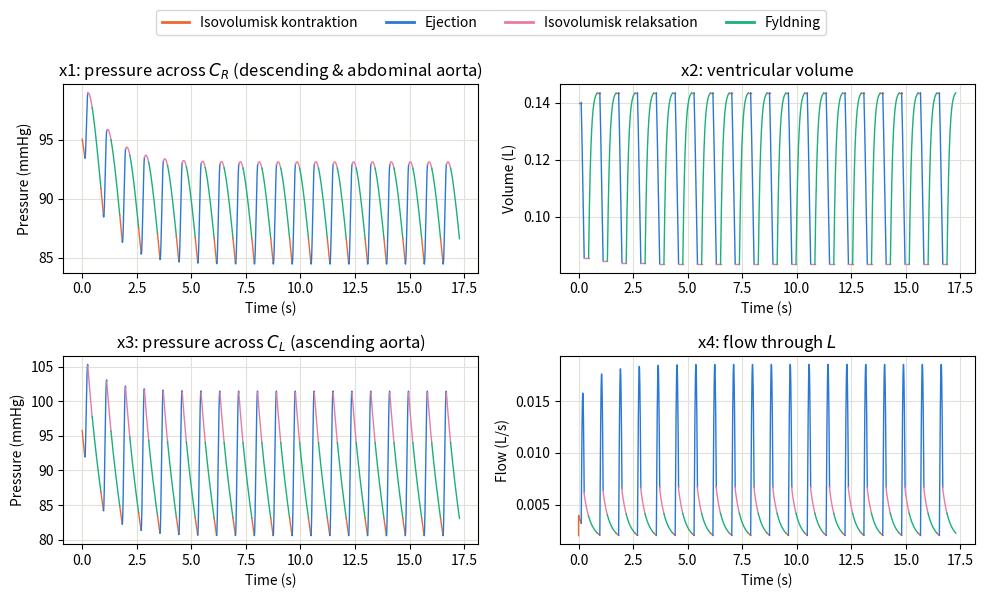
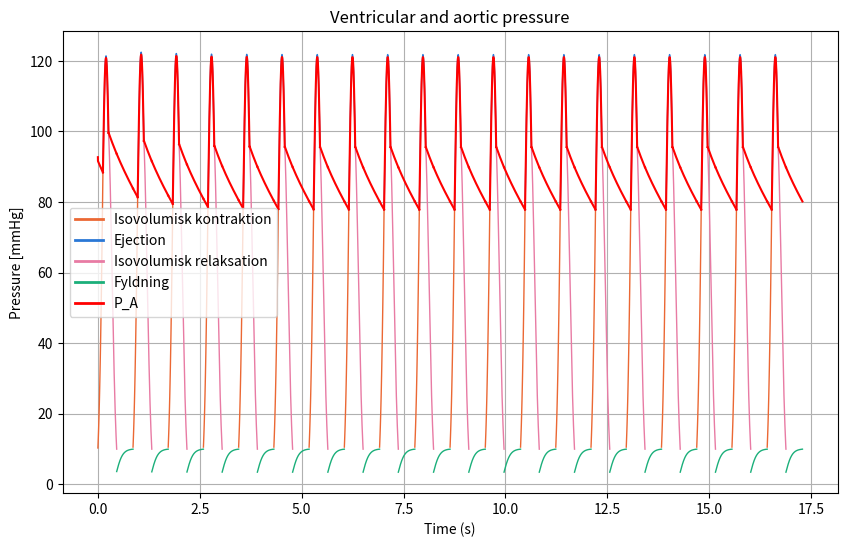

Recreate these plots in Python, in order.
import numpy as np
from scipy.integrate import solve_ivp
import scipy
import matplotlib.pyplot as plt
import  sys

print("Starting...")

# --- Creating a log file for print statements ---
log_file = open("Green_model_log.txt", "w")
sys.stdout = log_file

# --- Heart-model parameters (eqn 31) ---
Rm  = 12      # mitral valve resistance, mmHg*s/l (altered from 0.33 to 12 to match the correct physiological range)
PAS = 10.0      # atrial source pressure, mmHg
Ra = 10
# Ra  = 24 # Changed from 0.60
Fix_factor_passive = 0.0045    
# Fix_factor_ej = 3 # Subject to change
# Fix_factor_iso = 3 # Subject to change
Fix_factor_ej = 1
Fix_factor_iso = 1
# --- Arterial-load parameters (eqn 32) ---
CL = 2.35e-4   # l/mmHg
R1 = 60*9       # mmHg*s/l
CR = 1.33e-4    # l/mmHg
R2 = 300.0 *9     # mmHg*s/l
RL = 12640.0 *2    # mmHg*s/l
Rb = 60.0       # mmHg*s/l
RR = 8550.0*2    # mmHg*s/l
L  = 21.9 /10     # mmHg*s^2/l
RT = R1* Ra + R1*RL + Ra*RL   # total resistance, mmHg*s/l
# RG = Rb*(1+R2)/(RR+R2)
RG = Rb+(R2*RR/(RR+R2))   # total resistance, mmHg*s/l (RR changed from Rb)
# ---------- Passive elastance (eqn 18, 30) ----------
h0, h1, h2 = 0.234, 147.0, 106000.0
def E_p(Vv):
    return h2*Vv + h1 + h0/Vv
    #return 2+h2*Vv + h1

def Pv(Vv):
    return (h2*Vv**2 + h1*Vv + h0) * Fix_factor_passive

# ---------- Active elastance (eqn 17, 20-29) ----------
# CAUTION: these amplitude coefficients give a peak E_H far below Fig.5's
# scale (0-8000 mmHg/l) -- verify against the original paper before trusting
# the resulting pressures quantitatively.

def A1(Ved): 
    if Ved <= 0.055:
        return 2.1e-3*Ved**2 - 0.2338*Ved + 10.6
    else:
        return -1.0133e-3*Ved**2 - 0.0626*Ved + 10.6
def A2(Ved): return 150.0
def A3(Ved): 
    if Ved <= 0.055:
        return 2.8e-3*Ved**2 - 0.3*Ved + 10.2
    else:
        return 6.476e-4*Ved**2 - 0.1816*Ved + 10.2
def B1(Ved): return -1e-4*Ved + 0.0157
def B2(Ved): return 45.0 # Original
# def B2(Ved): return 8 # Altered
def B3(Ved): return -4e-4*Ved + 0.0431
def C1(Ved): return 9.7e-6*Ved**2 - 2.8e-4*Ved + 0.12
def C2(Ved): return 0.06 # Original
# def C2(Ved): return 0.35 # Altered
def C3(Ved): return -40.2e-6*Ved**2 + 4.78e-3*Ved + 0.06
D = -180
scale = 8  # empirical correction to Ai(Ved) amplitudes to reach physiological pressures
def E_H(Ved, t):
    s = 0.0
    for A, B, C in [(scale*A1(Ved),B1(Ved),C1(Ved)), (scale*A2(Ved),B2(Ved),C2(Ved)), (scale*A3(Ved),B3(Ved),C3(Ved))]:
        s += A * np.exp(-((B*0.15)**2) * (t - C*4)**2)
    return s + D

# Functions for the four phases:

def filling_rhs(t, x, Ved):
    x1, x2, x3, x4 = x   # x1=V_CR, x2=Vv, x3=V_CL, x4=flow through L
    dx1 = (-x1 + RR * x4) / (CR * (R2 + RR))
    dx2 = (PAS - Pv(x2) ) / Rm
    dx3 = (-x3 - RL * x4) / (CL * (R1 + RL))
    dx4 = (-x4 / L) * (Rb + R1*RL/(R1+RL) + R2*RR/(R2+RR)) \
          + RL * x3 / (L * (R1 + RL)) \
          - RR * x1 / (L * (R2 + RR))
    return [dx1, dx2, dx3, dx4]

def ejection(t, x, Ved):
    x1, x2, x3, x4 = x   # x1=V_CR, x2=Vv, x3=V_CL, x4=flow through L
    dx1 = (-x1 + RR * x4) / (CR * (R2 + RR))
    dx2 = (-(R1+RL)*(E_H(Ved,t)*x2)*Fix_factor_ej-RL*x3-R1*RL*x4) / RT
    dx3 = (RL * (E_H(Ved,t)*x2)*Fix_factor_ej-(RL+Ra)*x3-RL*Ra*x4) / (CL * RT)
    dx4 = (-RR* x1 / (L*(R2+RR))) + (R1*RL*(E_H(Ved,t)*x2)*Fix_factor_ej+RL*Ra*x3-(R1*RL*Ra+RG*RT)*x4) / (L*RT)
    return [dx1, dx2, dx3, dx4]

def isovolumic(t, x, Ved):
    x1, x2, x3, x4 = x   # x1=V_CR, x2=Vv, x3=V_CL, x4=flow through L
    dx1 = (-x1 + RR * x4) / (CR * (R2 + RR))
    dx2 = 0
    dx3 = (-x3-RL*x4) / (CL * (R1 + RL))
    dx4 = (-x4 / L) * (Rb + R1*RL/(R1+RL) + R2*RR/(R2+RR)) \
          + RL * x3 / (L * (R1 + RL)) \
          - RR * x1 / (L * (R2 + RR))
    return [dx1, dx2, dx3, dx4]

def P_A(x3, dx3):
    return dx3 * CL *R1 +x3


def contraction_end_event(t, x, Ved):
    x1, x2, x3, x4 = x   # x1=V_CR, x2=Vv, x3=V_CL, x4=flow through L
    dx3 = (-x3-RL*x4) / (CL * (R1 + RL))
    Pv_active = (E_H(Ved, t) * x[1]) * Fix_factor_iso
    # record_Pv.append(Pv_active)
    print("Contraction phase: Pv_active =", Pv_active, "P_A =", P_A(x3, dx3), "x1 =", x1, "x2 =", x2, "x3 =", x3, "x4 =", x4)
    return P_A(x3, dx3) - Pv_active   # nul når Pv netop når x3
    # return 80 - Pv_active
contraction_end_event.terminal = True
contraction_end_event.direction = -1 # Because Pv is increasing during contraction, we want to detect when there is a zero crossing from positive to negative, which corresponds to the moment when Pv becomes greater than PA.


def ejection_end_event(t, x, Ved):
    x1, x2, x3, x4 = x   # x1=V_CR, x2=Vv, x3=V_CL, x4=flow through L
    dx3 = (RL * (E_H(Ved,t)*x2)*Fix_factor_ej-(RL+Ra)*x3-RL*Ra*x4) / (CL * RT)
    Pv_active = (E_H(Ved, t) * x[1]) * Fix_factor_ej
    # record_Pv.append(Pv_active)
    print("Ejection phase: Pv_active =", Pv_active, "P_A =", P_A(x3, dx3), "x1 =", x1, "x2 =", x2, "x3 =", x3, "x4 =", x4)
    return P_A(x3, dx3) - Pv_active   # nul når Pv netop når x3
    # return 80- Pv_active
ejection_end_event.terminal = True
ejection_end_event.direction = +1 # Because Pv is decreasing during ejection, we want to detect when there is a zero crossing from negative to positive, which corresponds to the moment when Pv becomes less than PA. 

def relaxation_end_event(t, x, Ved):
    x1, x2, x3, x4 = x   # x1=V_CR, x2=Vv, x3=V_CL, x4=flow through L
    # dx3 = (-x3-RL*x4) / (CL * (R1 + RL))
    Pv_active = (E_H(Ved, t) * x[1]) * Fix_factor_iso
    # record_Pv.append(Pv_active)
    print("Relaxation phase: Pv_active =", Pv_active, "x1 =", x1, "x2 =", x2, "x3 =", x3, "x4 =", x4)
    return 9.9 - Pv_active   # nul når Pv netop når PA
relaxation_end_event.terminal = True
relaxation_end_event.direction = +1 # Because Pv is decreasing during relaxation, we want to detect when there is a zero crossing from negative to positive, which corresponds to the moment when Pv becomes less than 10 mmHg.


def filling_end_event(t, x, Ved):
    # record_Pv.append(Pv(x[1]))
    print("Filling phase: Pv_passive =", Pv(x[1]), "x1 =", x[0], "x2 =", x[1], "x3 =", x[2], "x4 =", x[3])
    return 9.9- Pv(x[1])   # nul når Pv netop når PA
filling_end_event.terminal = True
filling_end_event.direction = -1 # Because Pv is increasing during filling, we want to detect when there is a zero crossing from positive to negative, which corresponds to the moment when Pv becomes greater than 10 mmHg.



record_x1, record_x2, record_x3, record_x4 = [], [], [], []
record_t, record_phase = [], []
record_Pv, record_PA = [], []
def store(sol, phase, cycle_offset):
    plot_time = sol.t + cycle_offset
    record_t.append(plot_time)
    record_x1.append(sol.y[0])
    record_x2.append(sol.y[1])
    record_x3.append(sol.y[2])
    record_x4.append(sol.y[3])
    record_phase.append(phase)

    if phase == "filling":
        pv_values = Pv(sol.y[1])
        dx3 = (-sol.y[2] - RL * sol.y[3]) / (CL * (R1 + RL))
        pa_values = P_A(sol.y[2], dx3)
    elif phase == "ejection":
        pv_values = E_H(Ved, sol.t) * sol.y[1] * Fix_factor_ej
        dx3 = (RL * (E_H(Ved,sol.t)*sol.y[1])*Fix_factor_ej-(RL+Ra)*sol.y[2]-RL*Ra*sol.y[3]) / (CL * RT)
        # dx3 = (RL * E_H(x2,t)-(RL+Ra)*x3-RL*Ra*x4) / (CL * RT)
        pa_values = P_A(sol.y[2], dx3)
    else:  # contraction eller relaxation
        pv_values = E_H(Ved, sol.t) * sol.y[1] * Fix_factor_iso
        dx3 = (-sol.y[2]-RL*sol.y[3]) / (CL * (R1 + RL))
        pa_values = P_A(sol.y[2], dx3)

    record_Pv.append(pv_values)
    record_PA.append(pa_values)


t_span = (0, 1)   # typical diastolic filling window
# t_eval = np.linspace(*t_span, 2000)
max_step = 1e-3
cycle_offset = 0

for i in range(20):
    print(f"Cycle {i+1}")
    # Ejection phase
    if i == 0:
        x0 = [95.05, 0.14, 95.77, 0.002]  # reset to initial state for subsequent cycles
        Ved = 0.14
    else:
         x0 = [sol_filling.y[0,-1], sol_filling.y[1,-1], sol_filling.y[2,-1], sol_filling.y[3,-1]]  # final state of filling phase

    ### Isovolumic contraction phase
    print("Ved: ",Ved)
    sol_isovolumic = solve_ivp(isovolumic, t_span, x0, args=(Ved,), max_step=max_step,
                                events=contraction_end_event)
    print("Isovolumic contraction phase completed at t =", sol_isovolumic.t[-1])
    print(sol_isovolumic.status)
    store(sol_isovolumic, "contraction", cycle_offset)

    # Ejection phase
    ej_starttime = sol_isovolumic.t[-1]
    ej_span = (ej_starttime, ej_starttime + 1)
    print("Ejection span: ",ej_span)
    x0 = [sol_isovolumic.y[0,-1], sol_isovolumic.y[1,-1], sol_isovolumic.y[2,-1], sol_isovolumic.y[3,-1]]  # final state of contraction phase
    sol_ejection = solve_ivp(ejection, ej_span, x0, args=(Ved,), max_step=max_step,
                             events=ejection_end_event)
    print("Ejection phase completed at t =", sol_ejection.t[-1])
    print(sol_ejection.status)
    # print(sol_ejection.message)
    store(sol_ejection, "ejection", cycle_offset)
    
    # Isovolumic relaxation phase
    isor_starttime = sol_ejection.t[-1]
    isor_span = (isor_starttime, isor_starttime + 1)
    print("Iso relax span: ", isor_span)
    x0 = [sol_ejection.y[0,-1], sol_ejection.y[1,-1], sol_ejection.y[2,-1], sol_ejection.y[3,-1]]  # final state of ejection phase
    sol_isovolumic = solve_ivp(isovolumic, isor_span, x0, args=(Ved,), max_step=max_step,
                                events=relaxation_end_event)
    print("Isovolumic relaxation phase completed at t =", sol_isovolumic.t[-1])
    print(sol_isovolumic.status)
    store(sol_isovolumic, "relaxation", cycle_offset)

    # Filling phase
    x0 = [sol_isovolumic.y[0,-1], sol_isovolumic.y[1,-1], sol_isovolumic.y[2,-1], sol_isovolumic.y[3,-1]]  # final state of filling phase
    fill_starttime = sol_isovolumic.t[-1]
    fill_span = (fill_starttime, fill_starttime +1)
    sol_filling = solve_ivp(filling_rhs, fill_span, x0, args=(Ved,),
                             max_step=max_step, events=filling_end_event)
    Ved = sol_filling.y[1,-1] # End diastolic Volume
    print("Filling phase completed at t =", sol_filling.t[-1])
    print(sol_filling.status)
    store(sol_filling, "filling", cycle_offset)

    cycle_offset += sol_filling.t[-1]
    
    
    


PHASE_COLORS = {
    "contraction": "#eb6834",
    "ejection":    "#2a78d6",
    "relaxation":  "#e87ba4",
    "filling":     "#1baf7a",
}
PHASE_LABELS = {
    "contraction": "Isovolumisk kontraktion",
    "ejection":    "Ejection",
    "relaxation":  "Isovolumisk relaksation",
    "filling":     "Fyldning",
}

# tidsakse: hvert segment fortsætter hvor det foregående sluttede
t_offset = 0.0
t_segments = []
for t in record_t:
    t_segments.append(t + t_offset)
    # t_offset += t[-1]

fig, axs = plt.subplots(2, 2, figsize=(10, 6))

titles  = ["x1: pressure across $C_R$ (descending & abdominal aorta)", "x2: ventricular volume",
           "x3: pressure across $C_L$ (ascending aorta)", "x4: flow through $L$"]
ylabels = ["Pressure (mmHg)", "Volume (L)", "Pressure (mmHg)", "Flow (L/s)"]
data    = [record_x1, record_x2, record_x3, record_x4]

for ax, title, ylabel, values in zip(axs.flat, titles, ylabels, data):
    for t, y, phase in zip(t_segments, values, record_phase):
        ax.plot(t, y, color=PHASE_COLORS[phase], lw=1)
    ax.set_title(title)
    ax.set_xlabel("Time (s)")
    ax.set_ylabel(ylabel)
    ax.grid(True, color="#e1e0d9")

plt.tight_layout(rect=[0, 0, 1, 0.93])   # efterlad de øverste ~7% til legend

handles = [plt.Line2D([0], [0], color=PHASE_COLORS[p], lw=2, label=PHASE_LABELS[p])
           for p in ["contraction", "ejection", "relaxation", "filling"]]
fig.legend(handles=handles, loc="upper center", ncol=4, bbox_to_anchor=(0.5, 1.0))

fig_pressure, ax = plt.subplots(figsize=(10, 6))

for t, pv_values, pa_values, phase in zip(
    t_segments, record_Pv, record_PA, record_phase
):
    ax.plot(t, pv_values, color=PHASE_COLORS[phase], lw=1)
    ax.plot(t, pa_values, color="red", lw=1.5, zorder=3)

ax.set_title("Ventricular and aortic pressure")
ax.set_xlabel("Time (s)")
ax.set_ylabel("Pressure [mmHg]")
ax.grid(True)

handles = [
    plt.Line2D([0], [0], color=PHASE_COLORS[p], lw=2, label=PHASE_LABELS[p])
    for p in ["contraction", "ejection", "relaxation", "filling"]
]
handles.append(plt.Line2D([0], [0], color="red", lw=2, label="P_A"))
ax.legend(handles=handles)


plt.show()

sys.stdout = sys.__stdout__  # Reset standard output to console
log_file.close()  # Close the log file
